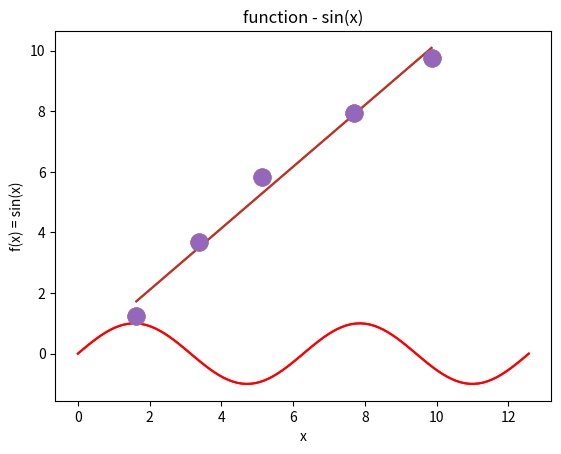

Generate this figure with matplotlib:
import numpy as np
import matplotlib.pyplot as plt
# 노트북 셀 내에 그림 출력
%matplotlib inline  

x = np.linspace(0, 4*np.pi, 100)
plt.plot(x, np.sin(x), 'r')

plt.savefig('sin4pi.png', dpi=100)
plt.savefig('sin4pi.pdf')

plt.show()

# 표시용 폰트 지정
import matplotlib.pyplot as plt
plt.rcParams['font.family'] = 'AppleGothic'

# 시스템에서 사용 가능한 글꼴 목록을 표시
import matplotlib.font_manager as fm
fontsfamily = fm.findSystemFonts()

fontsfamily[:5]  # font in linux cloud

x = np.linspace(0, 4*np.pi, 100)
plt.plot(x, np.sin(x), 'r')
plt.title("function - sin(x)")
plt.xlabel("x")
plt.ylabel("f(x) = sin(x)")
plt.savefig('sin_function.png', dpi=75)
plt.show()


plt.savefig('sin_function.png', dpi=75)

# 그래프 데이터 (x, y)
x = np.array([1.628, 3.363, 5.145, 7.683, 9.855])
y = np.array([1.257, 3.672, 5.841, 7.951, 9.775])

# 그래프를 그림
plt.plot(x, y, 'o', ms=12)   # 데이터를 그림


x.shape, y.shape

# 최소 자승법(least square method)으로 데이터를 근사하는 직선을 구함
a = np.array([x, np.ones(x.size)])
a = a.T
a,a.shape

# 최소 자승법(least square method)
m, c = np.linalg.lstsq(a, y)[0]  # 일차원 선형회기 계수
# m:기울기,c:bias(절편)

# 그래프를 겹쳐서 그림
# 데이터와 선형회기 근사직선을 동시에 그림.
t = plt.plot(x, y, 'o', ms=12)   # 데이터를 그림
t = plt.plot(x, (m*x+c))  # 근사직선을 그림, m:기울기,c:bias(절편)

plt.plot(x, (m*x+c), x, y, 'o', ms=12)   # 데이터와 근사직선을 동시에 그림
plt.savefig('linear_regression.png', dpi=75)

